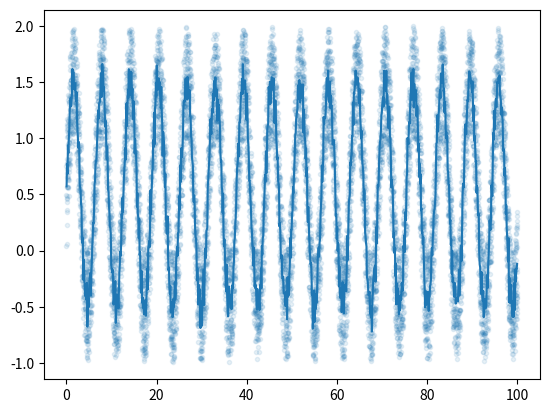

Here is the Python script that generated this plot:
from collections import deque
mean = lambda s: sum(s)*len(s)**-1

def sliding_window(x, window_size, output_interval=10, flip_start=False, summary_stat=mean, start_output_frac = 1.0):
    '''simple sliding window implementation
       x = input values you want to slide windows over
       window_size = size of window
       output_interval = the number of strides you want the window to take before outputing a value, min=1, max=window_size
       flip_start = logical, do you wan to flip the first window and tack it onto the beginning.
                    i.e. if x = [0,1,2,3,4,5,6,7,8] and window size is 3, then with flip_start=True
                    x becomes [2,1,0,0,1,2,3,4,5,6,7,8]. This fills the sliding window with a mirror image of the beginning values
                    and is a decent way (sometimes) to avoid outputing nothing while the window is filling
       summary_stat = any func that calcs a summary stat on the window, default=mean, but you could use median, sd, etc.
       start_outputing_frac = how many values in the window before you start outputing values, default=1.0 meaning wait
                    till window_size values are in before outputting anything.  Must be between 0-1'''
    start_output_frac = float(start_output_frac)
    if flip_start:
        x = list(reversed(x[:window_size])) + x
    d = deque(maxlen=window_size)
    idx = 0
    for i in x:
        d.append(i)
        idx+=1
        if idx == output_interval and len(d) >= window_size * start_output_frac:
            yield summary_stat(d)
        if idx == output_interval: idx = 0


if __name__ == '__main__':
    import random
    from math import sin
    from matplotlib import pyplot as plt
    k = [random.random()+sin(i/100.) for i in range(10000)]
    x = list(sliding_window([i/100. for i in range(10000)], 10))
    y = [i for i in sliding_window(k, 10)]
    plt.scatter([i/100. for i in range(10000)], k, alpha=0.1, marker='.')
    plt.plot(x,y)
    plt.show()
